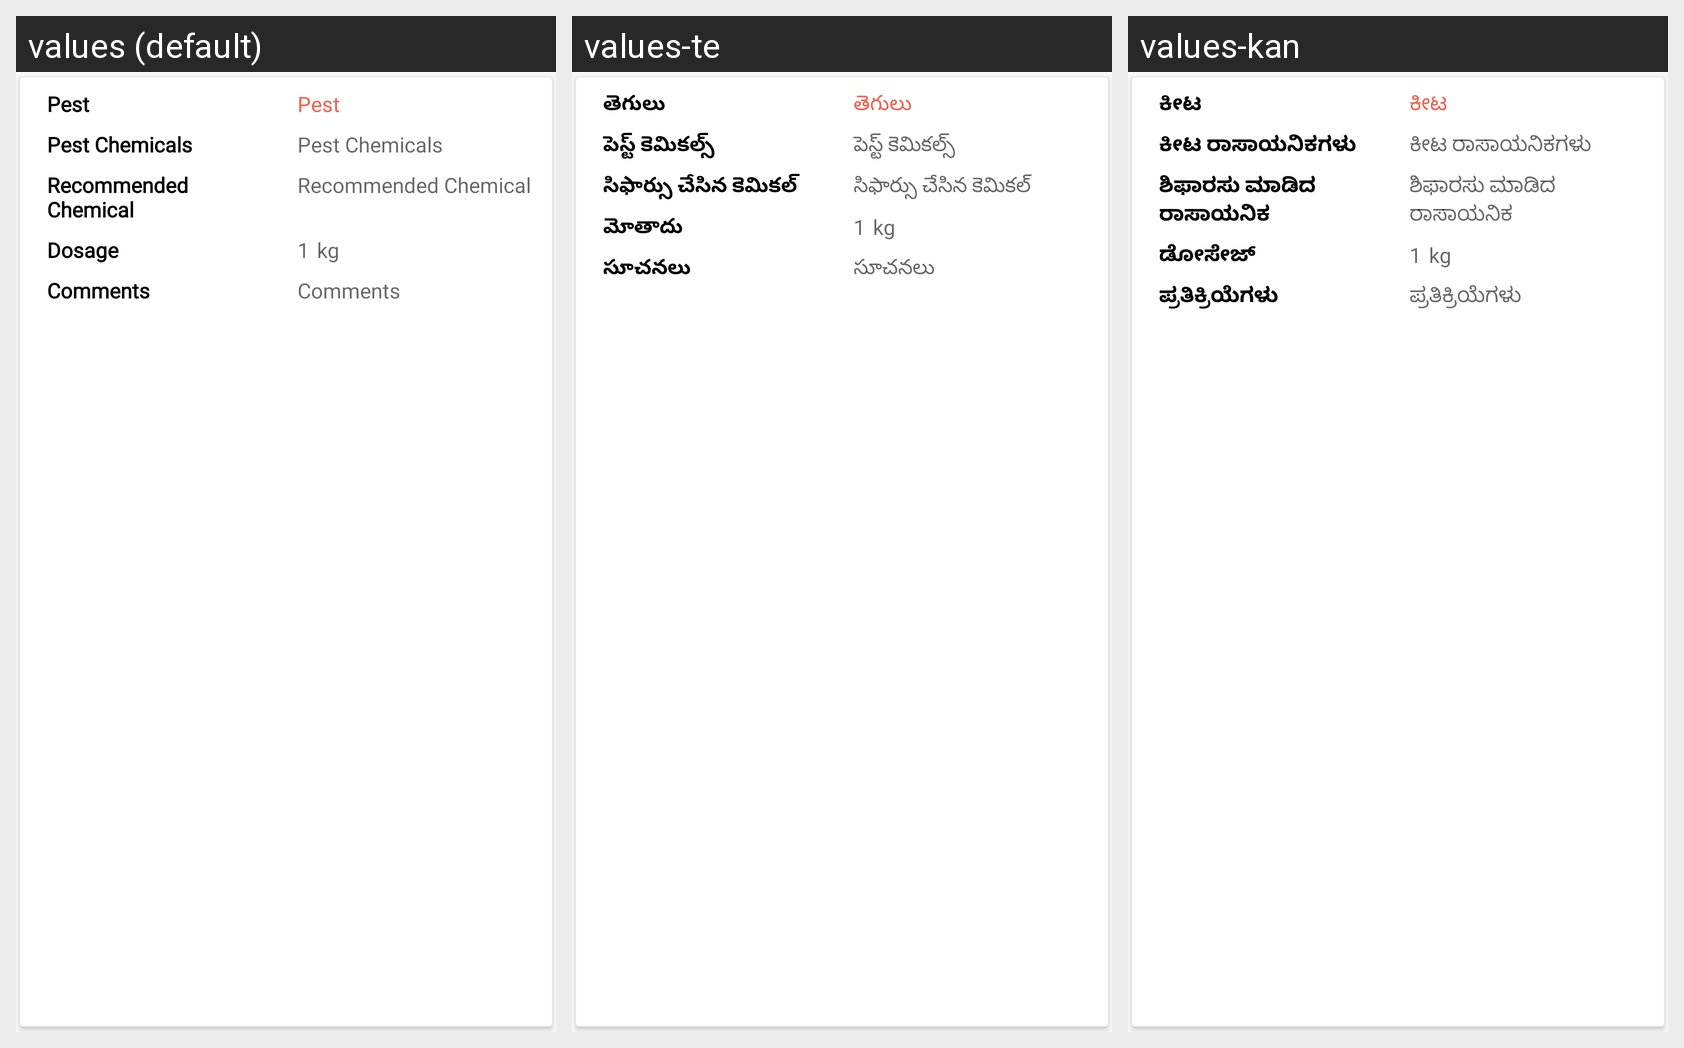

Here is an Android app screen in its default locale and in the app's own translations. Write out the translated-string differences for the strings that appear on this screen.
Android screen res/layout/pest_list.xml rendered under 3 locales, left to right: values (default), values-te, values-kan. Device: Nexus 5 (rendered at 1080×1920; each locale shown at half size, 540×960, under a caption strip naming it); theme AppTheme.
Strings drawn on this screen, with the default value and each locale's value (text and hints the layout hard-codes, and strings that could not be matched under every locale, appear in the picture but are not listed):

Pest
  values: Pest
  values-te: తెగులు
  values-kan: ಕೀಟ

pestChemicals
  values: Pest Chemicals
  values-te: పెస్ట్ కెమికల్స్
  values-kan: ಕೀಟ ರಾಸಾಯನಿಕಗಳು

RecommendedChemical
  values: Recommended Chemical
  values-te: సిఫార్సు చేసిన కెమికల్
  values-kan: ಶಿಫಾರಸು ಮಾಡಿದ ರಾಸಾಯನಿಕ

dosage_only
  values: Dosage
  values-te: మోతాదు
  values-kan: ಡೋಸೇಜ್

comments
  values: Comments
  values-te: సూచనలు
  values-kan: ಪ್ರತಿಕ್ರಿಯೆಗಳು
